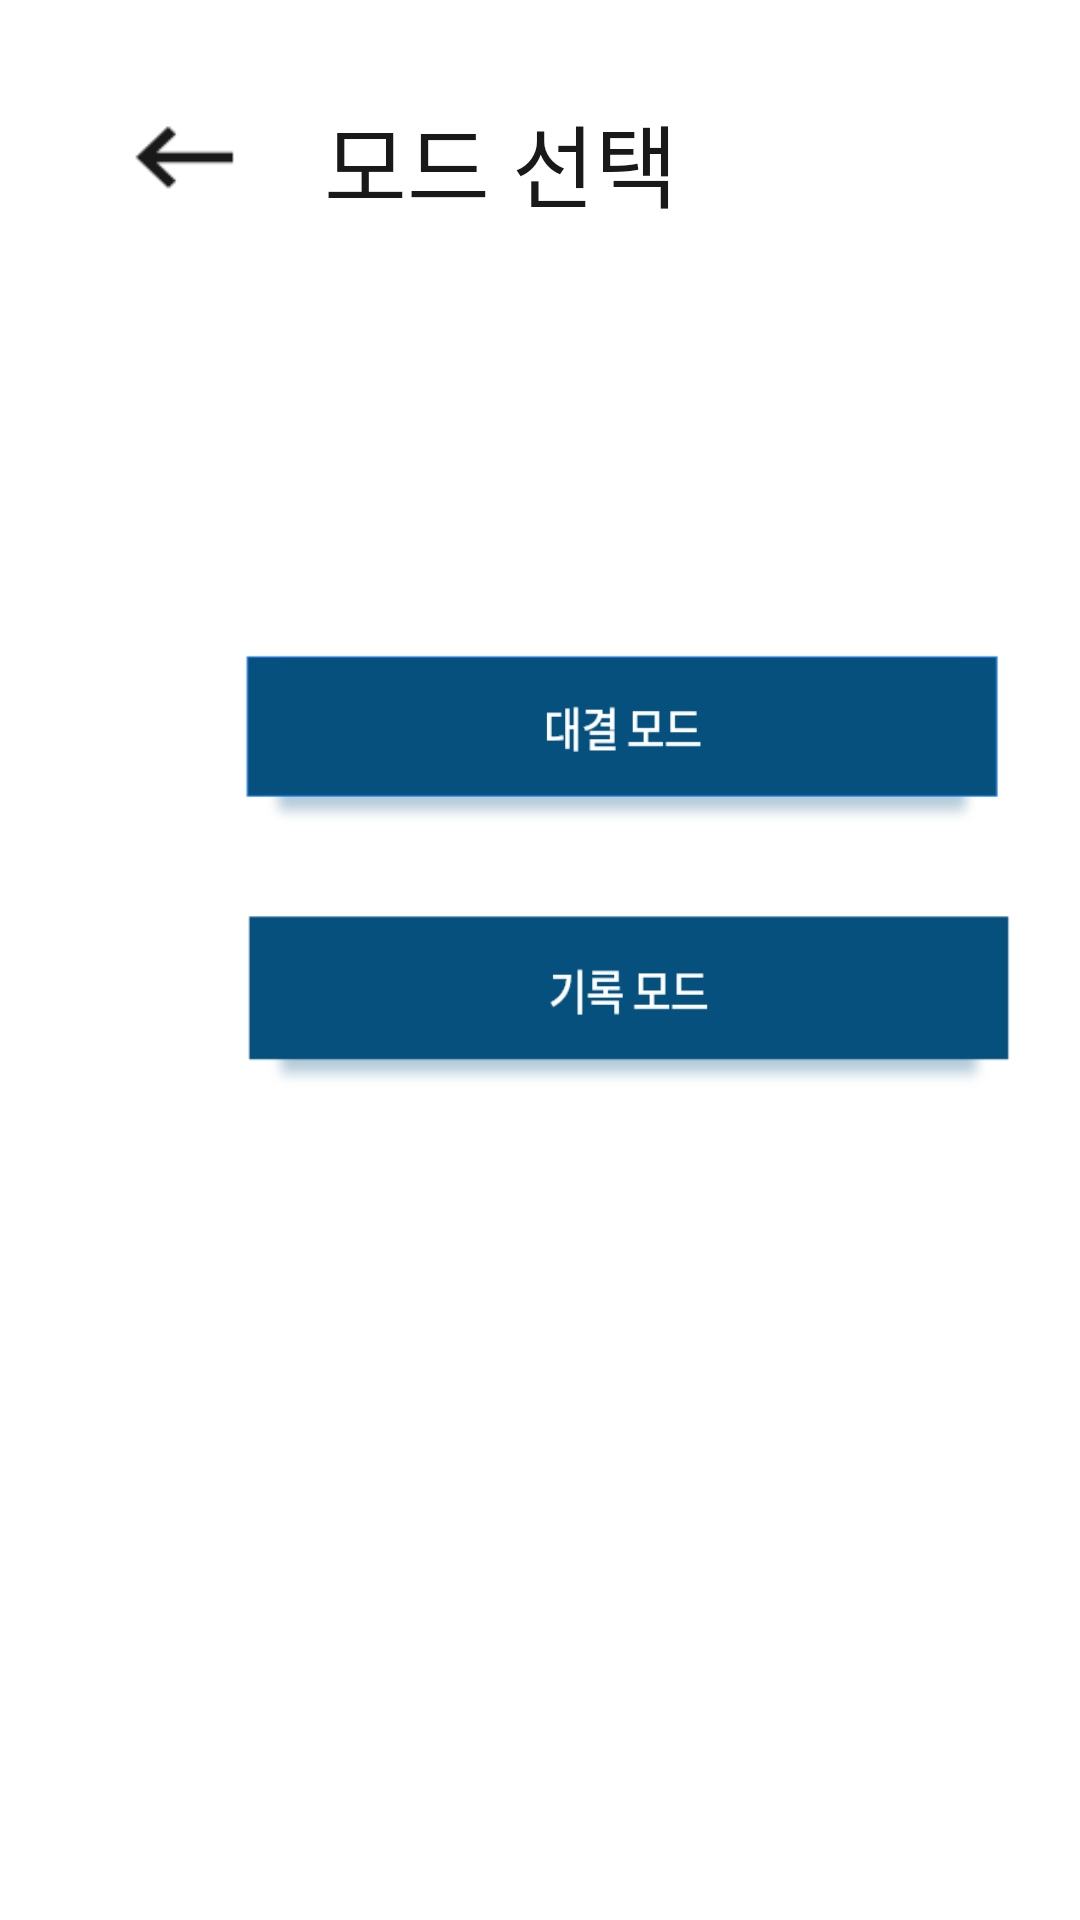

Produce the Android XML layout that renders to this screen, including the resource entries it uses.
<!-- AndroidManifest.xml: application theme Theme.Posco_AI -->
<!-- res/layout/activity_mode.xml -->
<?xml version="1.0" encoding="utf-8"?>

<androidx.constraintlayout.widget.ConstraintLayout xmlns:android="http://schemas.android.com/apk/res/android"
    xmlns:app="http://schemas.android.com/apk/res-auto"
    xmlns:tools="http://schemas.android.com/tools"
    android:layout_width="match_parent"
    android:layout_height="match_parent"
    tools:context=".ModeActivity">

    <ImageButton
        android:id="@+id/back_main3"
        android:layout_width="43dp"
        android:layout_height="41dp"
        android:layout_marginStart="40dp"
        android:layout_marginLeft="40dp"
        android:layout_marginTop="32dp"
        android:background="@drawable/pre"
        app:layout_constraintStart_toStartOf="parent"
        app:layout_constraintTop_toTopOf="parent" />
    <TextView
        android:layout_width="wrap_content"
        android:layout_height="wrap_content"
        android:layout_marginStart="108dp"
        android:layout_marginLeft="108dp"
        android:layout_marginTop="32dp"
        android:text="모드 선택"
        android:textColor="#191919"
        android:textSize="30sp"
        app:layout_constraintStart_toStartOf="parent"
        app:layout_constraintTop_toTopOf="parent" />

    <ImageButton
        android:id="@+id/click_match"
        android:layout_width="255dp"
        android:layout_height="58dp"
        android:layout_marginStart="80dp"
        android:layout_marginLeft="80dp"
        android:layout_marginTop="216dp"
        android:background="@drawable/match"
        app:layout_constraintStart_toStartOf="parent"
        app:layout_constraintTop_toTopOf="parent" />

    <ImageButton
        android:id="@+id/click_record"
        android:layout_width="258dp"
        android:layout_height="59dp"
        android:layout_marginStart="80dp"
        android:layout_marginLeft="80dp"
        android:layout_marginTop="304dp"
        android:background="@drawable/record"
        app:layout_constraintStart_toStartOf="parent"
        app:layout_constraintTop_toTopOf="parent" />

</androidx.constraintlayout.widget.ConstraintLayout>
<!-- resources referenced by this layout -->
<resources>
  <!-- drawable match: png bitmap (drawable, 3126 bytes) -->
  <!-- drawable pre: png bitmap (drawable, 465 bytes) -->
  <!-- drawable record: png bitmap (drawable, 3020 bytes) -->
  <style name="Theme.Posco_AI" parent="Theme.MaterialComponents.DayNight.DarkActionBar">
          
          <item name="colorPrimary">@color/purple_500</item>
          <item name="colorPrimaryVariant">@color/purple_700</item>
          <item name="colorOnPrimary">@color/white</item>
          
          <item name="colorSecondary">@color/teal_200</item>
          <item name="colorSecondaryVariant">@color/teal_700</item>
          <item name="colorOnSecondary">@color/black</item>
          
          <item name="android:statusBarColor" tools:targetApi="l">?attr/colorPrimaryVariant</item>
          <item name="windowActionBar">false</item>
          <item name="windowNoTitle">true</item>
          
      </style>
  <!-- not gathered from this repository: default colours our renderer supplied (Android Studio template values) -->
  <color name="purple_500">#FF6200EE</color>
  <color name="purple_700">#FF3700B3</color>
  <color name="teal_200">#FF03DAC5</color>
  <color name="teal_700">#FF018786</color>
  <color name="black">#FF000000</color>
  <color name="white">#FFFFFFFF</color>
</resources>
